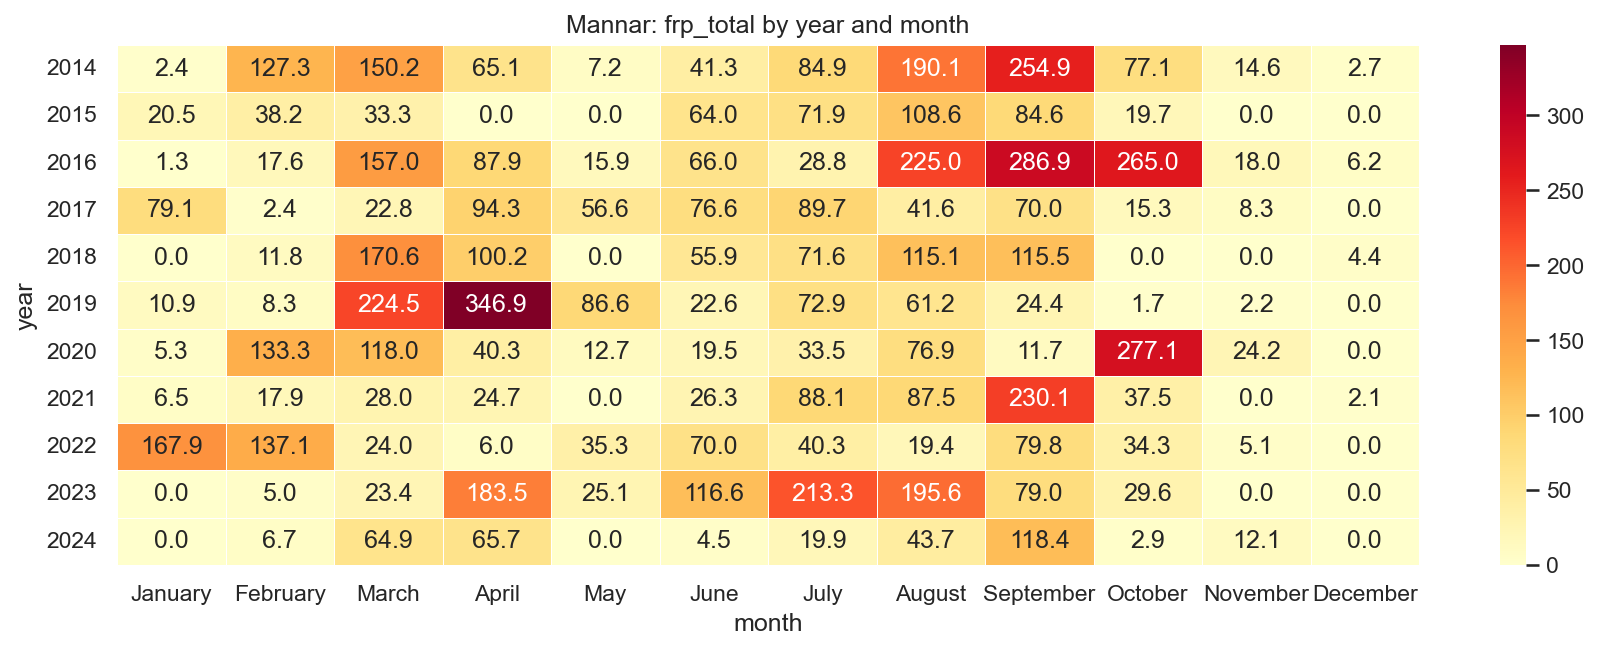

Values plotted in this chart, from the file beside it:
year, January, February, March, April, May, June, July, August, September, October, November, December
2014, 2.35, 127.3, 150.2, 65.11, 7.22, 41.32, 84.89, 190.1, 254.9, 77.07, 14.6, 2.72
2015, 20.53, 38.25, 33.28, 0.0, 0.0, 63.95, 71.93, 108.6, 84.6, 19.73, 0.0, 0.0
2016, 1.32, 17.57, 157, 87.87, 15.93, 66.0, 28.81, 225, 286.9, 265, 18.02, 6.16
2017, 79.12, 2.39, 22.81, 94.28, 56.58, 76.61, 89.65, 41.65, 69.97, 15.35, 8.34, 0.0
2018, 0.0, 11.75, 170.6, 100.2, 0.0, 55.88, 71.6, 115.1, 115.5, 0.0, 0.0, 4.41
2019, 10.91, 8.28, 224.5, 346.9, 86.6, 22.64, 72.9, 61.22, 24.45, 1.71, 2.22, 0.0
2020, 5.31, 133.3, 118, 40.28, 12.67, 19.47, 33.51, 76.9, 11.69, 277.1, 24.17, 0.0
2021, 6.46, 17.94, 28.03, 24.74, 0.0, 26.31, 88.08, 87.52, 230.1, 37.51, 0.0, 2.12
2022, 167.9, 137.1, 24.04, 5.97, 35.31, 69.95, 40.33, 19.42, 79.75, 34.32, 5.1, 0.0
2023, 0.0, 5.03, 23.38, 183.5, 25.13, 116.6, 213.3, 195.6, 79.02, 29.64, 0.0, 0.0
2024, 0.0, 6.65, 64.87, 65.68, 0.0, 4.54, 19.86, 43.73, 118.4, 2.93, 12.1, 0.0
